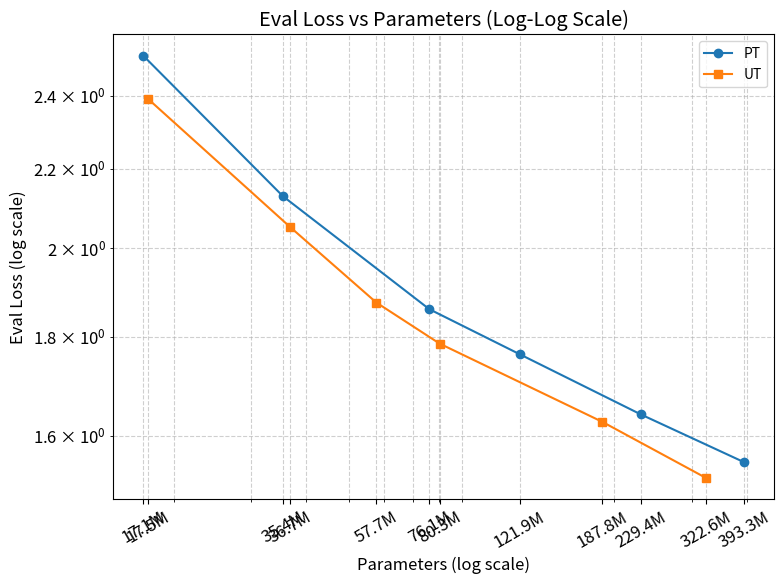
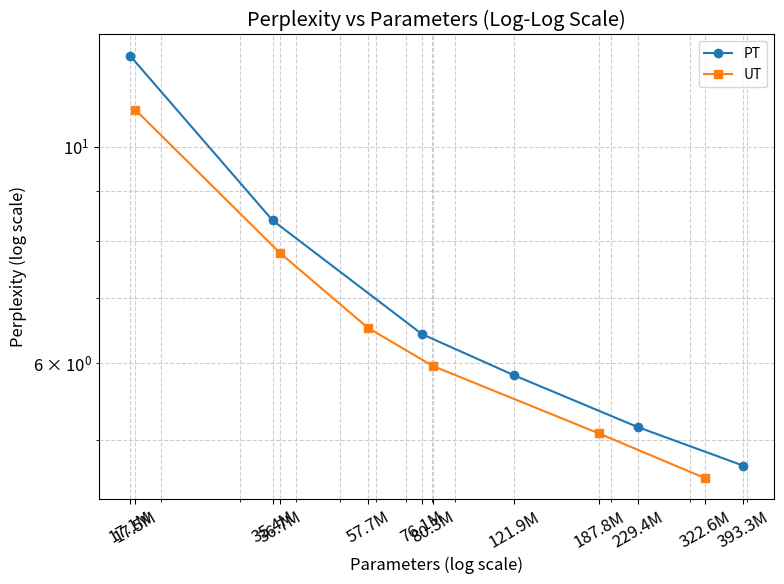

Write Python code to recreate these figures, in order.
import matplotlib.pyplot as plt
import matplotlib.ticker as ticker
import numpy as np

# 数据：PT 模型
pt_params = np.array([17072128, 35422976, 76056832, 121933568, 229415680,393259520])#
pt_loss = np.array([2.51745, 2.12855, 1.86028, 1.76296, 1.6409,1.55])#
pt_ppl = np.exp(pt_loss)

# 数据：UT 模型
bert_params = np.array([17537025,36748033,57665025,80296193,187823361,322638081])#
bert_loss = np.array([2.39, 2.05209, 1.87514, 1.78536, 1.6262,1.521])#
bert_ppl = np.exp(bert_loss)

# 设置图形大小和样式
plt.rcParams.update({'font.size': 12})


def linear_fit_and_plot(ax, x, y, color, label_prefix, marker):
    """在线性坐标系中绘制散点并叠加直线拟合 y = ax + b"""
    ax.plot(x, y, marker=marker, color=color, label=label_prefix)
    if len(x) > 1:
        coeffs = np.polyfit(x, y, 1)
        x_fit = np.linspace(x.min(), x.max(), 300)
        y_fit = np.polyval(coeffs, x_fit)
        # 计算 R² 值
        y_pred = np.polyval(coeffs, x)
        ss_res = np.sum((y - y_pred) ** 2)
        ss_tot = np.sum((y - np.mean(y)) ** 2)
        r2 = 1 - (ss_res / ss_tot)
        sign = '+' if coeffs[1] >= 0 else '-'
        expr = f'{label_prefix} fit: y = {coeffs[0]:.2e}x {sign} {abs(coeffs[1]):.3f}, R²={r2:.4f}'
        ax.plot(x_fit, y_fit, '--', color=color, alpha=0.8, label=expr)


def loglog_fit_and_plot(ax, x, y, color, label_prefix, marker):
    """在 log-log 坐标系中绘制散点并叠加幂律拟合 y = C·x^α"""
    ax.loglog(x, y, marker=marker, color=color, label=label_prefix)
    if len(x) > 1:
        log_x = np.log(x)
        log_y = np.log(y)
        coeffs = np.polyfit(log_x, log_y, 1)
        alpha = coeffs[0]
        C = np.exp(coeffs[1])
        x_fit = np.linspace(x.min(), x.max(), 300)
        y_fit = C * x_fit ** alpha
        # 计算 R² 值
        y_pred = C * x ** alpha
        ss_res = np.sum((y - y_pred) ** 2)
        ss_tot = np.sum((y - np.mean(y)) ** 2)
        r2 = 1 - (ss_res / ss_tot)
        expr = f'{label_prefix} fit: y = {C:.2e}·x^({alpha:.3f}), R²={r2:.4f}'
        ax.loglog(x_fit, y_fit, '--', color=color, alpha=0.8, label=expr)


def scatter_plot(ax, x, y, color, label_prefix, marker):
    """仅绘制散点，不进行拟合"""
    ax.plot(x, y, marker=marker, linestyle='-', color=color, label=label_prefix)

'''
# 图1: eval_loss vs parameters (linear scale)
fig, ax = plt.subplots(figsize=(8, 6))
scatter_plot(ax, pt_params, pt_loss, 'C0', 'PT', 'o')
scatter_plot(ax, bert_params, bert_loss, 'C1', 'BERT', 's')
ax.set_xlabel('Parameters')
ax.set_ylabel('Eval Loss')
ax.set_title('Eval Loss vs Parameters (Linear Scale)')
ax.legend(fontsize=10)
ax.xaxis.set_major_locator(ticker.MaxNLocator(nbins=8))
ax.xaxis.set_major_formatter(ticker.FuncFormatter(lambda x, _: f'{x/1e6:.0f}M'))
ax.tick_params(axis='x', rotation=30)
ax.grid(True, linestyle='--', alpha=0.6)
plt.tight_layout()
plt.savefig('fig1_linear_loss.png', dpi=300)
plt.show()


# 图2: eval_loss vs parameters (log-log scale)
fig, ax = plt.subplots(figsize=(8, 6))
loglog_fit_and_plot(ax, pt_params, pt_loss, 'C0', 'PT', 'o')
loglog_fit_and_plot(ax, bert_params, bert_loss, 'C1', 'BERT', 's')
ax.set_xlabel('Parameters (log scale)')
ax.set_ylabel('Eval Loss (log scale)')
ax.set_title('Eval Loss vs Parameters (Log-Log Scale)')
ax.legend(fontsize=10)
all_x_loss = np.sort(np.concatenate([pt_params, bert_params]))
ax.set_xticks(all_x_loss)
ax.xaxis.set_major_formatter(ticker.FuncFormatter(lambda x, _: f'{x/1e6:.1f}M'))
ax.tick_params(axis='x', rotation=30)
ax.grid(True, which="both", linestyle='--', alpha=0.6)
plt.tight_layout()
plt.savefig('fig2_loglog_loss.png', dpi=300)
plt.show()

''''''
# 图3: perplexity vs parameters (linear scale)
fig, ax = plt.subplots(figsize=(8, 6))
scatter_plot(ax, pt_params, pt_ppl, 'C0', 'PT', 'o')
scatter_plot(ax, bert_params, bert_ppl, 'C1', 'BERT', 's')
ax.set_xlabel('Parameters')
ax.set_ylabel('Perplexity')
ax.set_title('Perplexity vs Parameters (Linear Scale)')
ax.legend(fontsize=10)
ax.xaxis.set_major_locator(ticker.MaxNLocator(nbins=8))
ax.xaxis.set_major_formatter(ticker.FuncFormatter(lambda x, _: f'{x/1e6:.0f}M'))
ax.tick_params(axis='x', rotation=30)
ax.grid(True, linestyle='--', alpha=0.6)
plt.tight_layout()
plt.savefig('fig3_linear_ppl.png', dpi=300)
plt.show()


# 图4: perplexity vs parameters (log-log scale)
fig, ax = plt.subplots(figsize=(8, 6))
loglog_fit_and_plot(ax, pt_params, pt_ppl, 'C0', 'PT', 'o')
loglog_fit_and_plot(ax, bert_params, bert_ppl, 'C1', 'BERT', 's')
ax.set_xlabel('Parameters (log scale)')
ax.set_ylabel('Perplexity (log scale)')
ax.set_title('Perplexity vs Parameters (Log-Log Scale)')
ax.legend(fontsize=10)
all_x_ppl = np.sort(np.concatenate([pt_params, bert_params]))
ax.set_xticks(all_x_ppl)
ax.xaxis.set_major_formatter(ticker.FuncFormatter(lambda x, _: f'{x/1e6:.1f}M'))
ax.tick_params(axis='x', rotation=30)
ax.grid(True, which="both", linestyle='--', alpha=0.6)
plt.tight_layout()
plt.savefig('fig4_loglog_ppl.png', dpi=300)
plt.show()
'''

''''''
# 图5: eval_loss vs parameters (log-log scale, no fit line)
fig, ax = plt.subplots(figsize=(8, 6))
scatter_plot(ax, pt_params, pt_loss, 'C0', 'PT', 'o')
scatter_plot(ax, bert_params, bert_loss, 'C1', 'UT', 's')
ax.set_xscale('log')
ax.set_yscale('log')
ax.set_xlabel('Parameters (log scale)')
ax.set_ylabel('Eval Loss (log scale)')
ax.set_title('Eval Loss vs Parameters (Log-Log Scale)')
ax.legend(fontsize=10)
all_x_loss = np.sort(np.concatenate([pt_params, bert_params]))
ax.set_xticks(all_x_loss)
ax.xaxis.set_major_formatter(ticker.FuncFormatter(lambda x, _: f'{x/1e6:.1f}M'))
ax.tick_params(axis='x', rotation=30)
ax.grid(True, which="both", linestyle='--', alpha=0.6)
plt.tight_layout()
plt.savefig(r'D:\_SHTU_\TKW_Lab\LabProjects_Results_KPH\PT_Scailing\PT_UT\fig5_loglog_loss_no_fit.png', dpi=300)
plt.show()

# 图6: perplexity vs parameters (log-log scale, no fit line)
fig, ax = plt.subplots(figsize=(8, 6))
scatter_plot(ax, pt_params, pt_ppl, 'C0', 'PT', 'o')
scatter_plot(ax, bert_params, bert_ppl, 'C1', 'UT', 's')
ax.set_xscale('log')
ax.set_yscale('log')
ax.set_xlabel('Parameters (log scale)')
ax.set_ylabel('Perplexity (log scale)')
ax.set_title('Perplexity vs Parameters (Log-Log Scale)')
ax.legend(fontsize=10)
all_x_ppl = np.sort(np.concatenate([pt_params, bert_params]))
ax.set_xticks(all_x_ppl)
ax.xaxis.set_major_formatter(ticker.FuncFormatter(lambda x, _: f'{x/1e6:.1f}M'))
ax.tick_params(axis='x', rotation=30)
ax.grid(True, which="both", linestyle='--', alpha=0.6)
plt.tight_layout()
plt.savefig(r'D:\_SHTU_\TKW_Lab\LabProjects_Results_KPH\PT_Scailing\PT_UT\fig6_loglog_ppl_no_fit.png', dpi=300) #
#plt.show()
